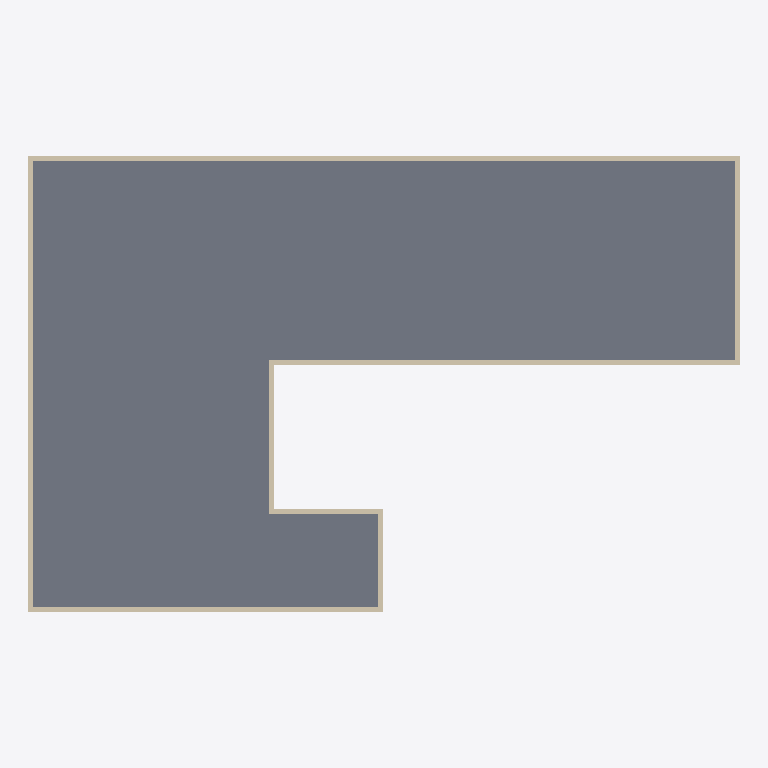
Plan cut of the same IFC building model at storey 'Level 3' (level 6.10 m, cut at 7.50 m), seen from above with north up, elements coloured by IFC class: 8 walls (beige), 1 slab (grey). Cut surfaces are drawn darker.
Extent 29.8 m × 19.1 m × 6.7 m (x, y, z). Storeys (3): Level 1 at -0.61 m; Level 2 at 3.05 m; Level 3 at 6.10 m. Elements (92): 42 IfcWindow, 32 IfcWall, 16 IfcDoor, 2 IfcSlab.

HEADER;
FILE_DESCRIPTION(('ViewDefinition [DesignTransferView_V1.0]'),'2;1');
FILE_NAME('Project Number','2018-06-04T18:31:32',(''),(''),'The EXPRESS Data Manager Version 5.02.0100.07 : 28 Aug 2013','20180216_1515(x64) - Exporter 19.0.0.405 - Alternate UI 19.0.0.405','');
FILE_SCHEMA(('IFC4'));
ENDSEC;
DATA;
#115=IFCPROJECT('04iTrrTDfDvAWFPJkMH_wp',#42,'Project Number',$,$,'Project Name','Project Status',(#106),#101);
#4327=IFCSITE('04iTrrTDfDvAWFPJkMH_wn',#42,'Default',$,'',#4326,$,$,.ELEMENT.,$,$,$,$,$);
#130=IFCBUILDING('04iTrrTDfDvAWFPJkMH_wo',#42,'',$,$,#33,$,'',.ELEMENT.,$,$,$);
#145=IFCBUILDINGSTOREY('04iTrrTDfDvAWFPJjfk15T',#42,'Level 1',$,$,#143,$,'Level 1',.ELEMENT.,-2.0);
#151=IFCBUILDINGSTOREY('04iTrrTDfDvAWFPJjfk3UP',#42,'Level 2',$,$,#150,$,'Level 2',.ELEMENT.,9.99999999999844);
#157=IFCBUILDINGSTOREY('04iTrrTDfDvAWFPJjflAxr',#42,'Level 3',$,$,#156,$,'Level 3',.ELEMENT.,20.0);
#3967=IFCSLAB('2N2Ds0kKr7w8iJSKIrnqvQ',#42,'Floor:Wood Joist 10" - Ceramic Tile:311884',$,'Floor:Wood Joist 10" - Ceramic Tile',#3914,#3963,'311884',.FLOOR.);
#2177=IFCWALL('2N2Ds0kKr7w8iJSKIrnqpo',#42,'Basic Wall:Generic - 8":311524',$,'Basic Wall:Generic - 8":249',#2154,#2173,'311524',.NOTDEFINED.);
#2217=IFCWALL('2N2Ds0kKr7w8iJSKIrnqp_',#42,'Basic Wall:Generic - 8":311528',$,'Basic Wall:Generic - 8":249',#2195,#2213,'311528',.NOTDEFINED.);
#2297=IFCWALL('2N2Ds0kKr7w8iJSKIrnqpw',#42,'Basic Wall:Generic - 8":311532',$,'Basic Wall:Generic - 8":249',#2275,#2293,'311532',.NOTDEFINED.);
#2377=IFCWALL('2N2Ds0kKr7w8iJSKIrnqpc',#42,'Basic Wall:Generic - 8":311536',$,'Basic Wall:Generic - 8":249',#2355,#2373,'311536',.NOTDEFINED.);
#2257=IFCWALL('2N2Ds0kKr7w8iJSKIrnqpy',#42,'Basic Wall:Generic - 8":311530',$,'Basic Wall:Generic - 8":249',#2235,#2253,'311530',.NOTDEFINED.);
#2337=IFCWALL('2N2Ds0kKr7w8iJSKIrnqpu',#42,'Basic Wall:Generic - 8":311534',$,'Basic Wall:Generic - 8":249',#2315,#2333,'311534',.NOTDEFINED.);
#2417=IFCWALL('2N2Ds0kKr7w8iJSKIrnqpa',#42,'Basic Wall:Generic - 8":311538',$,'Basic Wall:Generic - 8":249',#2395,#2413,'311538',.NOTDEFINED.);
#2457=IFCWALL('2N2Ds0kKr7w8iJSKIrnqpY',#42,'Basic Wall:Generic - 8":311540',$,'Basic Wall:Generic - 8":249',#2435,#2453,'311540',.NOTDEFINED.);
ENDSEC;